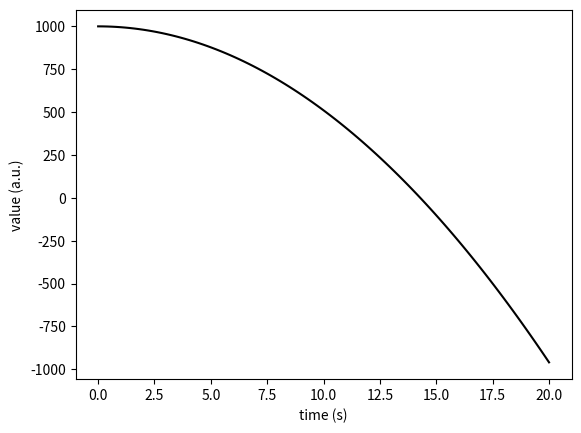

Recreate this plot in Python.
#!/usr/plocal/bin/python3
import numpy as np
from scipy.integrate import odeint
from scipy.interpolate import interp1d
import matplotlib
import pylab as pl

def freefall(Y,t): return [Y[1],-9.8]
# here, Y = [y,vy], returns [dy/dt, dvy/dt]
# where dy/dt = vy (by definition in kinematics!)
# and dvy/dt is acceleration, define here as g = -9.8, grav accel in the lab.

n = 100 # number of time samples
tmax = 20 # max time
t = np.linspace(0,tmax,n) # these are the time samples
y0, v0 = 1000.0, 0.0      # initial conditions
sol = odeint(freefall, [y0,v0], t) # solve!
# sol[:,0] are y(t), sol[:,1] are vy(t)

altfn = interp1d(t,sol[:,0])
timefn = interp1d(sol[:,0],t)
print(altfn(tmax))
print('Time to reach altitude of 800m:', timefn(800),'seconds')

# here on in, just plotting..
print(t.shape,sol.shape)
pl.plot(t,sol[:,0],'-k')
pl.xlabel('time (s)')
pl.ylabel('value (a.u.)')

imfil = 'tmp.png'
pl.savefig(imfil)

# could stop here,
import os
os.system('convert '+imfil+' ~/www/tmp.jpg')


